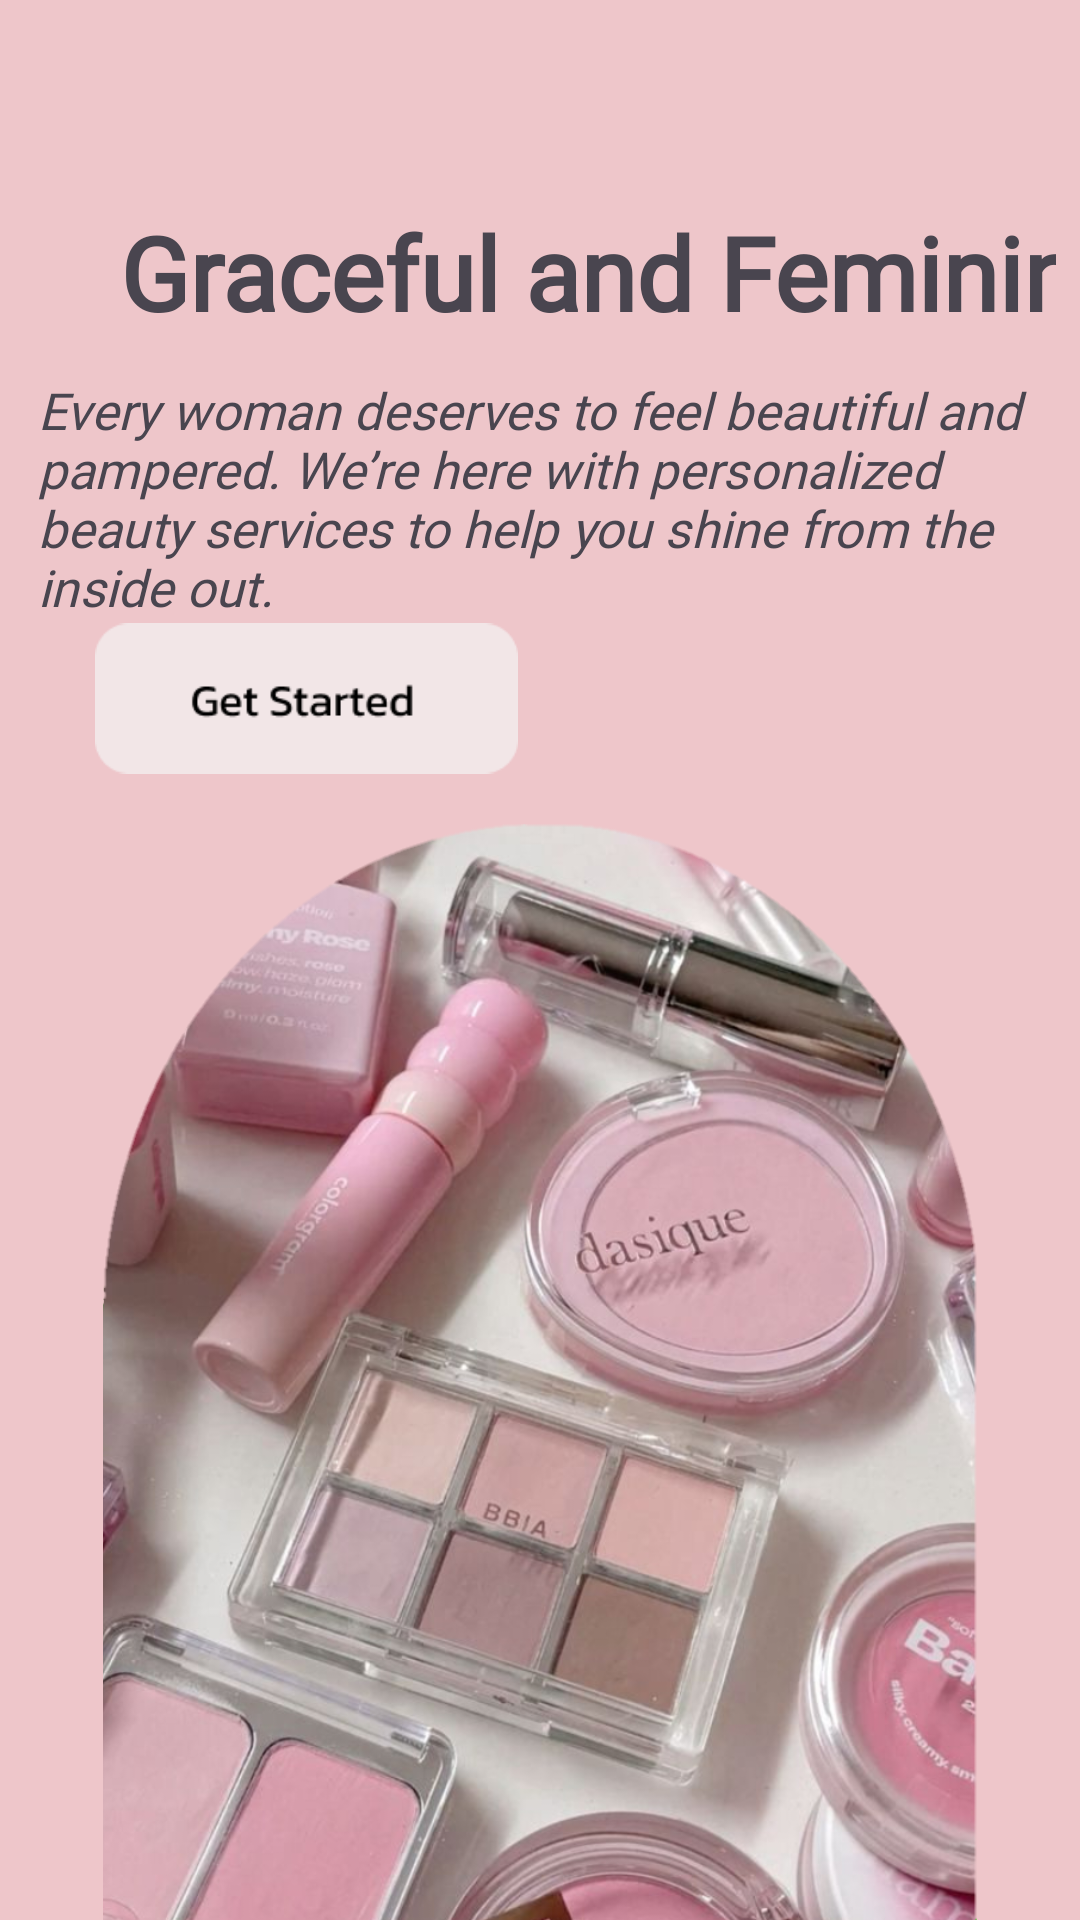

Reconstruct the res/layout file that produces this screen, plus the resources it refers to.
<!-- AndroidManifest.xml: application theme Theme.KeyApp -->
<!-- res/layout/activity_intro.xml -->
<?xml version="1.0" encoding="utf-8"?>
<LinearLayout xmlns:android="http://schemas.android.com/apk/res/android"
    xmlns:app="http://schemas.android.com/apk/res-auto"
    xmlns:tools="http://schemas.android.com/tools"
    android:id="@+id/intro"
    android:background="@color/secondary"
    android:layout_width="match_parent"
    android:layout_height="match_parent"
    android:orientation="vertical"
    tools:context=".GetStartedActivity">


    <androidx.constraintlayout.widget.ConstraintLayout
        android:layout_width="match_parent"
        android:layout_height="wrap_content"
        android:layout_marginStart="8dp"
        android:layout_marginTop="8dp"
        android:layout_marginEnd="8dp">

        <TextView
            android:id="@+id/textView2"
            android:layout_width="wrap_content"
            android:layout_height="wrap_content"
            android:layout_marginStart="32dp"
            android:layout_marginTop="60dp"
            android:fontFamily="@font/alegreyasans_extrabold"
            android:text="@string/introtitle"
            android:textColorLink="@color/text"
            android:textSize="34sp"
            android:textStyle="bold"
            app:layout_constraintStart_toStartOf="parent"
            app:layout_constraintTop_toTopOf="parent" />

        <TextView
            android:id="@+id/textView"
            android:layout_width="335dp"
            android:layout_height="78dp"
            android:layout_marginTop="12dp"
            android:fontFamily="@font/alegreyasans_medium"
            android:text="@string/introsubtitle"
            android:textSize="17sp"
            android:textStyle="italic"
            app:layout_constraintEnd_toEndOf="parent"
            app:layout_constraintStart_toStartOf="parent"
            app:layout_constraintTop_toBottomOf="@+id/textView2" />

    </androidx.constraintlayout.widget.ConstraintLayout>

    <androidx.constraintlayout.widget.ConstraintLayout
        android:layout_width="match_parent"
        android:layout_height="wrap_content">

        <ImageButton
            android:id="@+id/getStartedBtn"
            android:layout_width="141dp"
            android:layout_height="59dp"
            android:background="@android:color/transparent"
            android:scaleType="fitCenter"
            app:layout_constraintEnd_toEndOf="parent"
            app:layout_constraintHorizontal_bias="0.144"
            app:layout_constraintStart_toStartOf="parent"
            app:layout_constraintTop_toTopOf="parent"
            app:srcCompat="@drawable/getstarted__2_" />
    </androidx.constraintlayout.widget.ConstraintLayout>

    <androidx.constraintlayout.widget.ConstraintLayout
        android:id="@+id/constraintLayout"
        android:layout_width="match_parent"
        android:layout_height="match_parent"
        android:layout_marginStart="0dp"
        android:layout_marginTop="8dp"
        android:layout_marginEnd="0dp">

        <ImageView
            android:id="@+id/imageView4"
            android:layout_width="647dp"
            android:layout_height="match_parent"
            android:layout_marginTop="4dp"
            android:src="@drawable/intro"
            app:layout_constraintEnd_toEndOf="parent"
            app:layout_constraintStart_toStartOf="parent"
            app:layout_constraintTop_toTopOf="parent" />
    </androidx.constraintlayout.widget.ConstraintLayout>
</LinearLayout>
<!-- resources referenced by this layout -->
<resources>
  <color name="secondary">#EEC6CA</color>
  <color name="text">#262122</color>
  <!-- drawable getstarted__2_: png bitmap (drawable, 2965 bytes) -->
  <!-- drawable intro: png bitmap (drawable, 717853 bytes) -->
  <string name="introsubtitle">Every woman deserves to feel beautiful and pampered.
          We’re here with personalized beauty services to help you shine from the inside out.</string>
  <string name="introtitle">Graceful and Feminine</string>
  <style name="Theme.KeyApp" parent="Base.Theme.KeyApp" />
  <style name="Base.Theme.KeyApp" parent="Theme.Material3.DayNight.NoActionBar">
          
          
      </style>
</resources>
